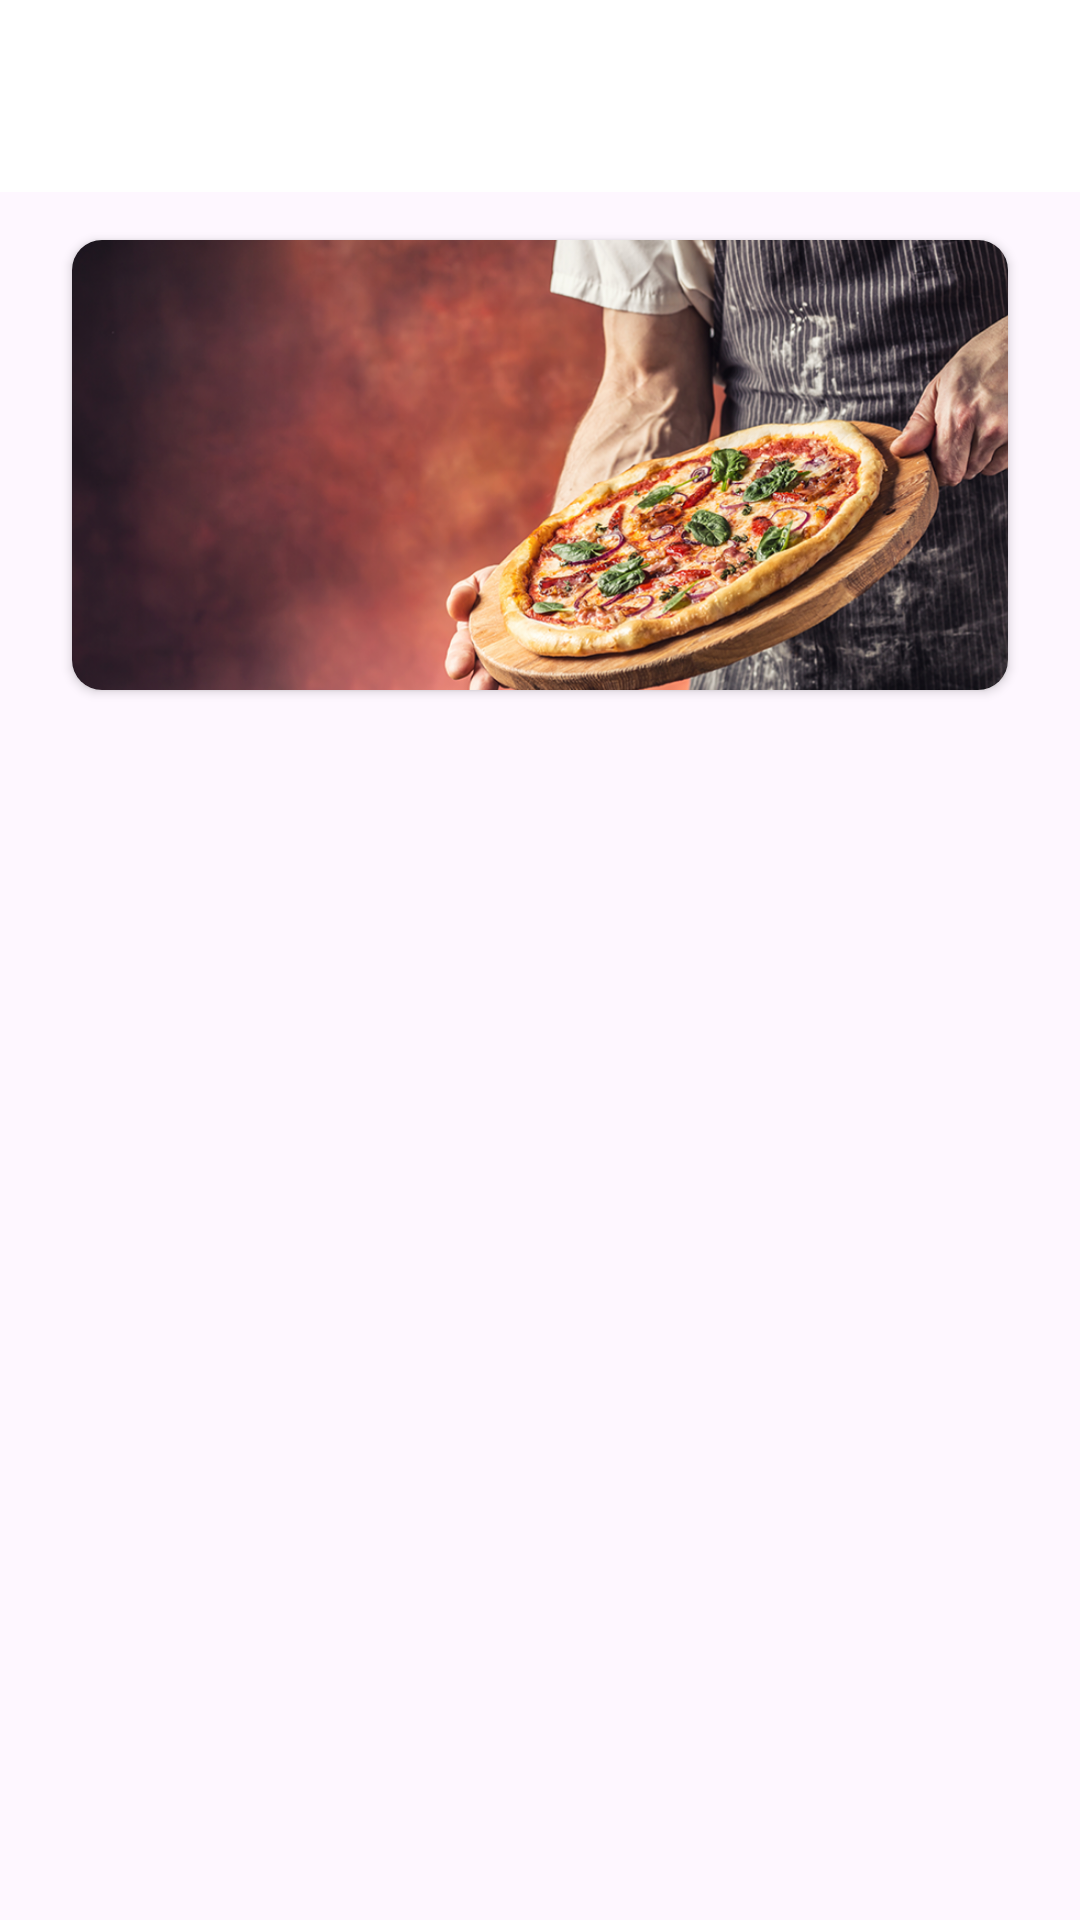

The Android layout XML behind this screen, and the referenced resources:
<!-- AndroidManifest.xml: application theme Theme.GrillMasterHomeAllone -->
<!-- res/layout/activity_meal.xml -->
<?xml version="1.0" encoding="utf-8"?>
<androidx.constraintlayout.widget.ConstraintLayout xmlns:android="http://schemas.android.com/apk/res/android"
    xmlns:app="http://schemas.android.com/apk/res-auto"
    xmlns:tools="http://schemas.android.com/tools"
    android:layout_width="match_parent"
    android:layout_height="match_parent"
    tools:context=".main.meal.MealActivity">
    <androidx.appcompat.widget.Toolbar
        android:id="@+id/toolbarMeal"
        android:layout_width="match_parent"
        android:layout_height="?attr/actionBarSize"
        android:theme="@style/ThemeOverlay.AppCompat.ActionBar"
        android:background="@color/white"
        app:layout_constraintEnd_toEndOf="parent"
        app:layout_constraintStart_toStartOf="parent"
        app:layout_constraintTop_toTopOf="parent" />

    <androidx.cardview.widget.CardView
        android:id="@+id/cardView"
        android:layout_width="match_parent"
        android:layout_height="150dp"
        android:layout_marginStart="24dp"
        android:layout_marginTop="16dp"
        android:layout_marginEnd="24dp"
        app:cardCornerRadius="10dp"
        app:layout_constraintEnd_toEndOf="parent"
        app:layout_constraintStart_toStartOf="parent"
        app:layout_constraintTop_toBottomOf="@+id/toolbarMeal">

        <ImageView
            android:layout_width="match_parent"
            android:layout_height="match_parent"
            android:scaleType="centerCrop"
            app:srcCompat="@drawable/header_image_meal" />
    </androidx.cardview.widget.CardView>

    <androidx.recyclerview.widget.RecyclerView
        android:id="@+id/rvMeals"
        android:layout_width="0dp"
        android:layout_height="0dp"
        android:layout_marginTop="16dp"
        app:layout_constraintBottom_toBottomOf="parent"
        app:layout_constraintEnd_toEndOf="parent"
        app:layout_constraintStart_toStartOf="parent"
        app:layout_constraintTop_toBottomOf="@+id/cardView" />

</androidx.constraintlayout.widget.ConstraintLayout>
<!-- resources referenced by this layout -->
<resources>
  <color name="white">#FFFFFFFF</color>
  <!-- drawable header_image_meal: png bitmap (drawable, 957867 bytes) -->
  <style name="Theme.GrillMasterHomeAllone" parent="Base.Theme.GrillMasterHomeAllone" />
  <style name="Base.Theme.GrillMasterHomeAllone" parent="Theme.Material3.DayNight.NoActionBar">
          
          <item name="colorPrimary">@color/primary</item>
      </style>
  <color name="primary">#EE4849</color>
</resources>
